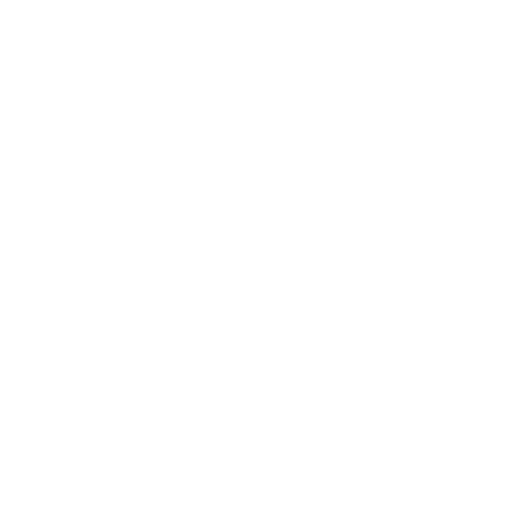
t = 0.00 s
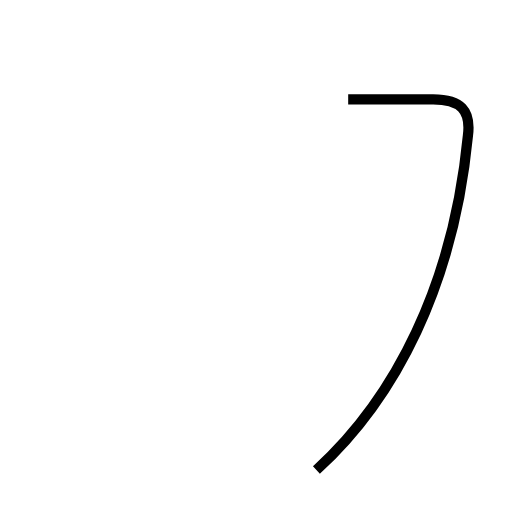
t = 1.53 s
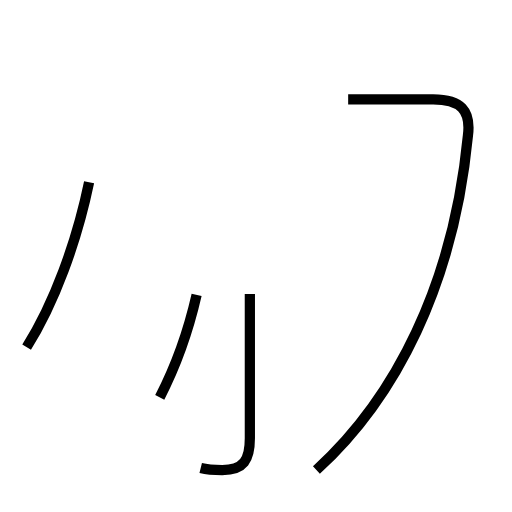
t = 2.99 s
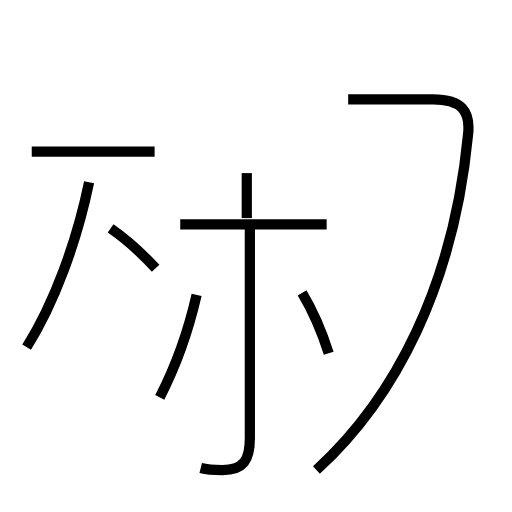
t = 4.50 s
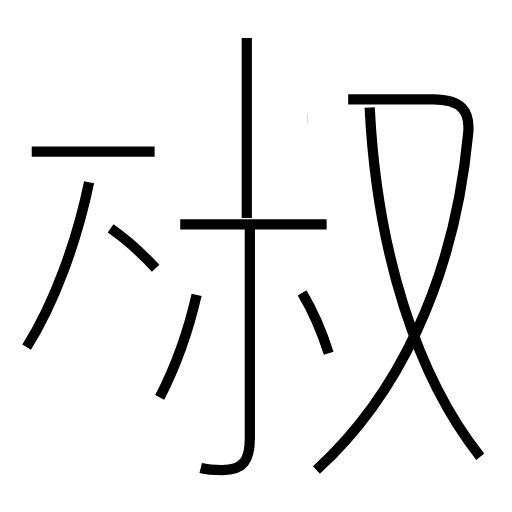
t = 5.98 s
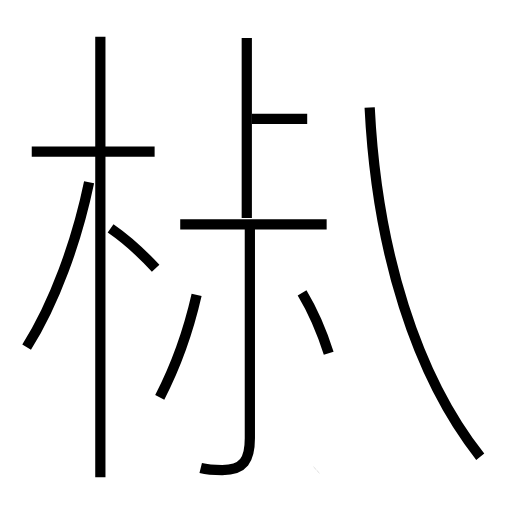
t = 7.43 s

The animated SVG that drew these frames (rendered in a browser with its animation timeline set to each time). Animation: 12 SMIL elements (animate=12); one cycle of 7.43 s.

<?xml version='1.0' encoding='utf-8'?>
<svg viewBox="0.0 -6.0 50.0 50.0" version="1.1" xmlns="http://www.w3.org/2000/svg"><rect x="-1000" y="-1000" width="2000" height="2000" stroke="white" fill="white" /><g style="fill:none;stroke:#000000;stroke-width:1"><path d="M 30.9 1.9 C 38.6 -5.1 44.3 -16.2 45.7 -30.8 C 46.0 -33.2 45.0 -34.3 42.3 -34.3 L 34.0 -34.3 " transform="translate(0.0 38.0)" stroke-dasharray="50.84965836759604" stroke-dashoffset="50.84965836759604"><animate attributeName="stroke-dashoffset" from="50.84965836759604" to="0" dur="1.5254897510278813s" begin="0s; anim_end.end" fill="freeze" id="anim0" /></path><path d="M 2.6 -10.1 C 5.3 -14.4 7.5 -20.4 8.7 -26.2 " transform="translate(0.0 38.0)" stroke-dasharray="17.30043878029177" stroke-dashoffset="17.30043878029177"><animate attributeName="stroke-dashoffset" from="17.30043878029177" to="0" dur="0.5190131634087531s" begin="anim0.end" fill="freeze" id="anim1" /></path><path d="M 15.6 -5.2 C 17.1 -8.1 18.4 -11.7 19.2 -15.2 " transform="translate(0.0 38.0)" stroke-dasharray="10.65487661528" stroke-dashoffset="10.65487661528"><animate attributeName="stroke-dashoffset" from="10.65487661528" to="0" dur="0.3196462984584s" begin="anim1.end" fill="freeze" id="anim2" /></path><path d="M 19.6 1.7 C 20.4 1.9 21.1 1.9 21.7 1.9 C 23.8 1.9 24.4 0.9 24.4 -1.2 L 24.4 -22.3 " transform="translate(0.0 38.0)" stroke-dasharray="28.01421857466827" stroke-dashoffset="28.01421857466827"><animate attributeName="stroke-dashoffset" from="28.01421857466827" to="0" dur="0.8404265572400481s" begin="anim2.end" fill="freeze" id="anim3" /></path><path d="M 15.2 -17.8 C 14.0 -19.1 12.4 -20.6 10.8 -21.7 " transform="translate(0.0 38.0)" stroke-dasharray="5.890960821373205" stroke-dashoffset="5.890960821373205"><animate attributeName="stroke-dashoffset" from="5.890960821373205" to="0" dur="0.17672882464119613s" begin="anim3.end" fill="freeze" id="anim4" /></path><path d="M 15.1 -29.2 L 3.1 -29.2 " transform="translate(0.0 38.0)" stroke-dasharray="12.0" stroke-dashoffset="12.0"><animate attributeName="stroke-dashoffset" from="12.0" to="0" dur="0.36s" begin="anim4.end" fill="freeze" id="anim5" /></path><path d="M 32.1 -9.5 C 31.4 -11.7 30.4 -13.9 29.5 -15.4 " transform="translate(0.0 38.0)" stroke-dasharray="6.460460985952735" stroke-dashoffset="6.460460985952735"><animate attributeName="stroke-dashoffset" from="6.460460985952735" to="0" dur="0.19381382957858204s" begin="anim5.end" fill="freeze" id="anim6" /></path><path d="M 31.9 -22.1 L 17.6 -22.1 " transform="translate(0.0 38.0)" stroke-dasharray="14.299999999999997" stroke-dashoffset="14.299999999999997"><animate attributeName="stroke-dashoffset" from="14.299999999999997" to="0" dur="0.4289999999999999s" begin="anim6.end" fill="freeze" id="anim7" /></path><path d="M 24.1 -22.7 L 24.1 -40.3 " transform="translate(0.0 38.0)" stroke-dasharray="17.599999999999998" stroke-dashoffset="17.599999999999998"><animate attributeName="stroke-dashoffset" from="17.599999999999998" to="0" dur="0.5279999999999999s" begin="anim7.end" fill="freeze" id="anim8" /></path><path d="M 46.9 0.6 C 40.7 -7.2 36.8 -19.4 36.1 -33.5 " transform="translate(0.0 38.0)" stroke-dasharray="36.31561116337163" stroke-dashoffset="36.31561116337163"><animate attributeName="stroke-dashoffset" from="36.31561116337163" to="0" dur="1.0894683349011487s" begin="anim8.end" fill="freeze" id="anim9" /></path><path d="M 30.0 -32.4 L 24.6 -32.4 " transform="translate(0.0 38.0)" stroke-dasharray="5.399999999999999" stroke-dashoffset="5.399999999999999"><animate attributeName="stroke-dashoffset" from="5.399999999999999" to="0" dur="0.16199999999999995s" begin="anim9.end" fill="freeze" id="anim10" /></path><path d="M 9.8 2.6 L 9.8 -40.4" transform="translate(0.0 38.0)" stroke-dasharray="43.0" stroke-dashoffset="43.0"><animate attributeName="stroke-dashoffset" from="43.0" to="0" dur="1.29s" begin="anim10.end" fill="freeze" id="anim_end" /></path></g></svg>
